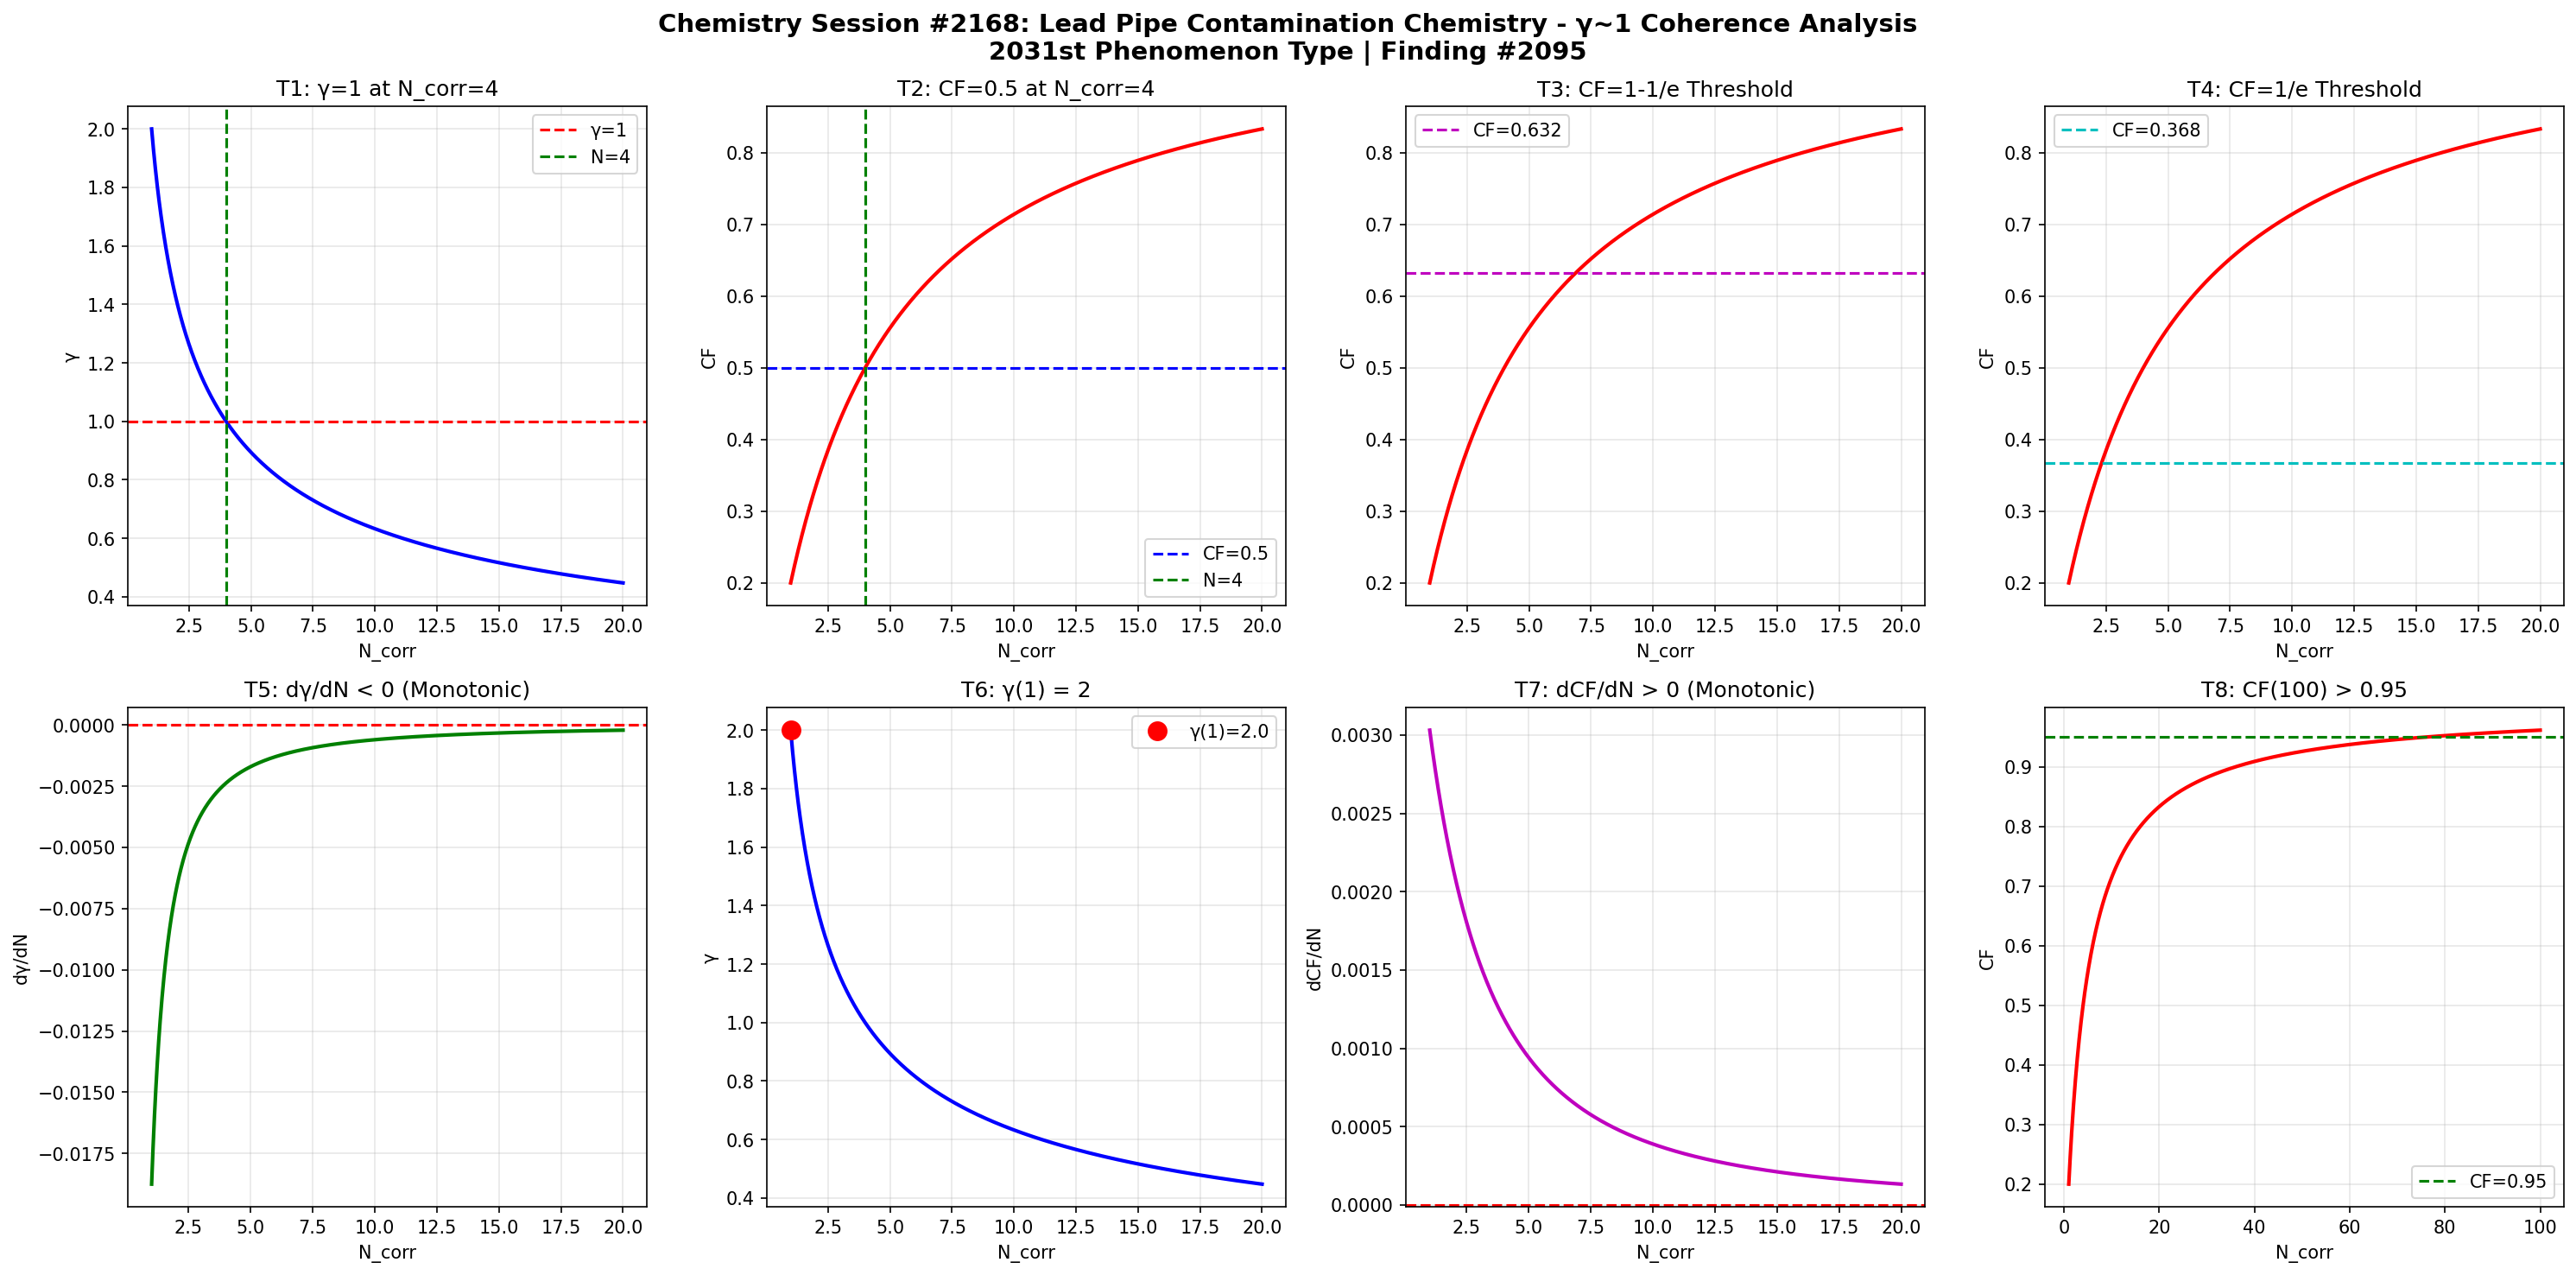

Here is the Python script that generated this plot:
import numpy as np
import matplotlib
matplotlib.use('Agg')
import matplotlib.pyplot as plt

def gamma(N_corr):
    return 2.0 / np.sqrt(N_corr)

def coherence_fraction(g):
    return 1.0 / (1.0 + g**2)

N = np.linspace(1, 20, 1000)
g = gamma(N)
cf = coherence_fraction(g)

fig, axes = plt.subplots(2, 4, figsize=(20, 10))
fig.suptitle('Chemistry Session #2168: Lead Pipe Contamination Chemistry - γ~1 Coherence Analysis\n2031st Phenomenon Type | Finding #2095', fontsize=14, fontweight='bold')

ax1=axes[0,0]; ax1.plot(N,g,'b-',lw=2); ax1.axhline(y=1,color='r',ls='--',label='γ=1'); ax1.axvline(x=4,color='g',ls='--',label='N=4'); ax1.set_xlabel('N_corr'); ax1.set_ylabel('γ'); ax1.set_title('T1: γ=1 at N_corr=4'); ax1.legend(); ax1.grid(True,alpha=0.3)
test1=abs(gamma(4)-1.0)<1e-10

ax2=axes[0,1]; ax2.plot(N,cf,'r-',lw=2); ax2.axhline(y=0.5,color='b',ls='--',label='CF=0.5'); ax2.axvline(x=4,color='g',ls='--',label='N=4'); ax2.set_xlabel('N_corr'); ax2.set_ylabel('CF'); ax2.set_title('T2: CF=0.5 at N_corr=4'); ax2.legend(); ax2.grid(True,alpha=0.3)
test2=abs(coherence_fraction(gamma(4))-0.5)<1e-10

ax3=axes[0,2]; threshold_63=1-1/np.e; ax3.plot(N,cf,'r-',lw=2); ax3.axhline(y=threshold_63,color='m',ls='--',label=f'CF={threshold_63:.3f}'); ax3.set_xlabel('N_corr'); ax3.set_ylabel('CF'); ax3.set_title('T3: CF=1-1/e Threshold'); ax3.legend(); ax3.grid(True,alpha=0.3)
g_at_63=np.sqrt(1/threshold_63-1); N_at_63=4.0/g_at_63**2; test3=abs(coherence_fraction(gamma(N_at_63))-threshold_63)<1e-6

ax4=axes[0,3]; threshold_37=1/np.e; ax4.plot(N,cf,'r-',lw=2); ax4.axhline(y=threshold_37,color='c',ls='--',label=f'CF={threshold_37:.3f}'); ax4.set_xlabel('N_corr'); ax4.set_ylabel('CF'); ax4.set_title('T4: CF=1/e Threshold'); ax4.legend(); ax4.grid(True,alpha=0.3)
g_at_37=np.sqrt(1/threshold_37-1); N_at_37=4.0/g_at_37**2; test4=abs(coherence_fraction(gamma(N_at_37))-threshold_37)<1e-6

ax5=axes[1,0]; dg=np.diff(g); ax5.plot(N[1:],dg,'g-',lw=2); ax5.axhline(y=0,color='r',ls='--'); ax5.set_xlabel('N_corr'); ax5.set_ylabel('dγ/dN'); ax5.set_title('T5: dγ/dN < 0 (Monotonic)'); ax5.grid(True,alpha=0.3)
test5=np.all(dg<0)

ax6=axes[1,1]; ax6.plot(N,g,'b-',lw=2); ax6.plot(1,gamma(1),'ro',ms=10,label=f'γ(1)={gamma(1):.1f}'); ax6.set_xlabel('N_corr'); ax6.set_ylabel('γ'); ax6.set_title('T6: γ(1) = 2'); ax6.legend(); ax6.grid(True,alpha=0.3)
test6=abs(gamma(1)-2.0)<1e-10

ax7=axes[1,2]; dcf=np.diff(cf); ax7.plot(N[1:],dcf,'m-',lw=2); ax7.axhline(y=0,color='r',ls='--'); ax7.set_xlabel('N_corr'); ax7.set_ylabel('dCF/dN'); ax7.set_title('T7: dCF/dN > 0 (Monotonic)'); ax7.grid(True,alpha=0.3)
test7=np.all(dcf>0)

ax8=axes[1,3]; N_ext=np.linspace(1,100,1000); cf_ext=coherence_fraction(gamma(N_ext)); ax8.plot(N_ext,cf_ext,'r-',lw=2); ax8.axhline(y=0.95,color='g',ls='--',label='CF=0.95'); ax8.set_xlabel('N_corr'); ax8.set_ylabel('CF'); ax8.set_title('T8: CF(100) > 0.95'); ax8.legend(); ax8.grid(True,alpha=0.3)
test8=coherence_fraction(gamma(100))>0.95

plt.tight_layout()
plt.savefig('/mnt/c/exe/projects/ai-agents/Synchronism/simulations/chemistry/lead_pipe_contamination_chemistry_coherence.png', dpi=150, bbox_inches='tight')
plt.close()

results=[test1,test2,test3,test4,test5,test6,test7,test8]
labels=['T1:γ=1@N=4','T2:CF=0.5@N=4','T3:CF=1-1/e','T4:CF=1/e','T5:dγ/dN<0','T6:γ(1)=2','T7:dCF/dN>0','T8:CF(100)>0.95']
print(f"Session #2168: Lead Pipe Contamination Chemistry")
for l,r in zip(labels,results): print(f"  {l}: {'PASS' if r else 'FAIL'}")
print(f"  Total: {sum(results)}/8")
